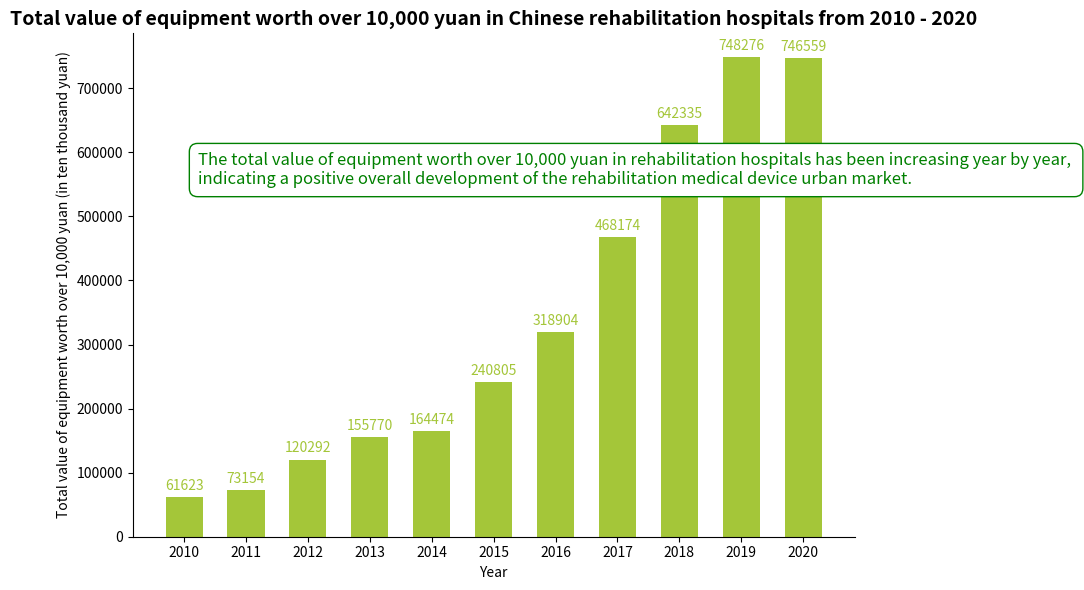

This figure's Python source:
import matplotlib.pyplot as plt
import numpy as np

# Years
years = np.arange(2010, 2021)
# Total value of equipment worth over 10,000 yuan (in ten thousand yuan), the data can be approximately the same
values = [61623, 73154, 120292, 155770, 164474, 240805, 318904, 468174, 642335, 748276, 746559]

# Create a canvas
fig, ax = plt.subplots(figsize=(10, 6))

# Draw a bar chart
bars = ax.bar(years, values, color='#A4C639', width=0.6)

# Add data labels
for bar in bars:
    height = bar.get_height()
    ax.annotate(f'{height}',
                xy=(bar.get_x() + bar.get_width()/2, height),
                xytext=(0, 3),
                textcoords='offset points',
                ha='center',
                va='bottom',
                color='#A4C639')

# Add an explanatory text box
text_str = "The total value of equipment worth over 10,000 yuan in rehabilitation hospitals has been increasing year by year, \nindicating a positive overall development of the rehabilitation medical device urban market."
bbox_props = dict(boxstyle="round,pad=0.5", fc="white", ec="green", lw=1)
ax.text(0.09, 0.70, text_str, transform=ax.transAxes, fontsize=12,
        bbox=bbox_props, color='green')

# Set the axes and title
ax.set_xlabel('Year')
ax.set_ylabel('Total value of equipment worth over 10,000 yuan (in ten thousand yuan)')
ax.set_title('Total value of equipment worth over 10,000 yuan in Chinese rehabilitation hospitals from 2010 - 2020', fontsize=14, fontweight='bold')
ax.set_xticks(years)
ax.set_xticklabels(years)

# Beautification: Hide the top and right borders
for spine in ['top', 'right']:
    ax.spines[spine].set_visible(False)

plt.tight_layout()
plt.show()
